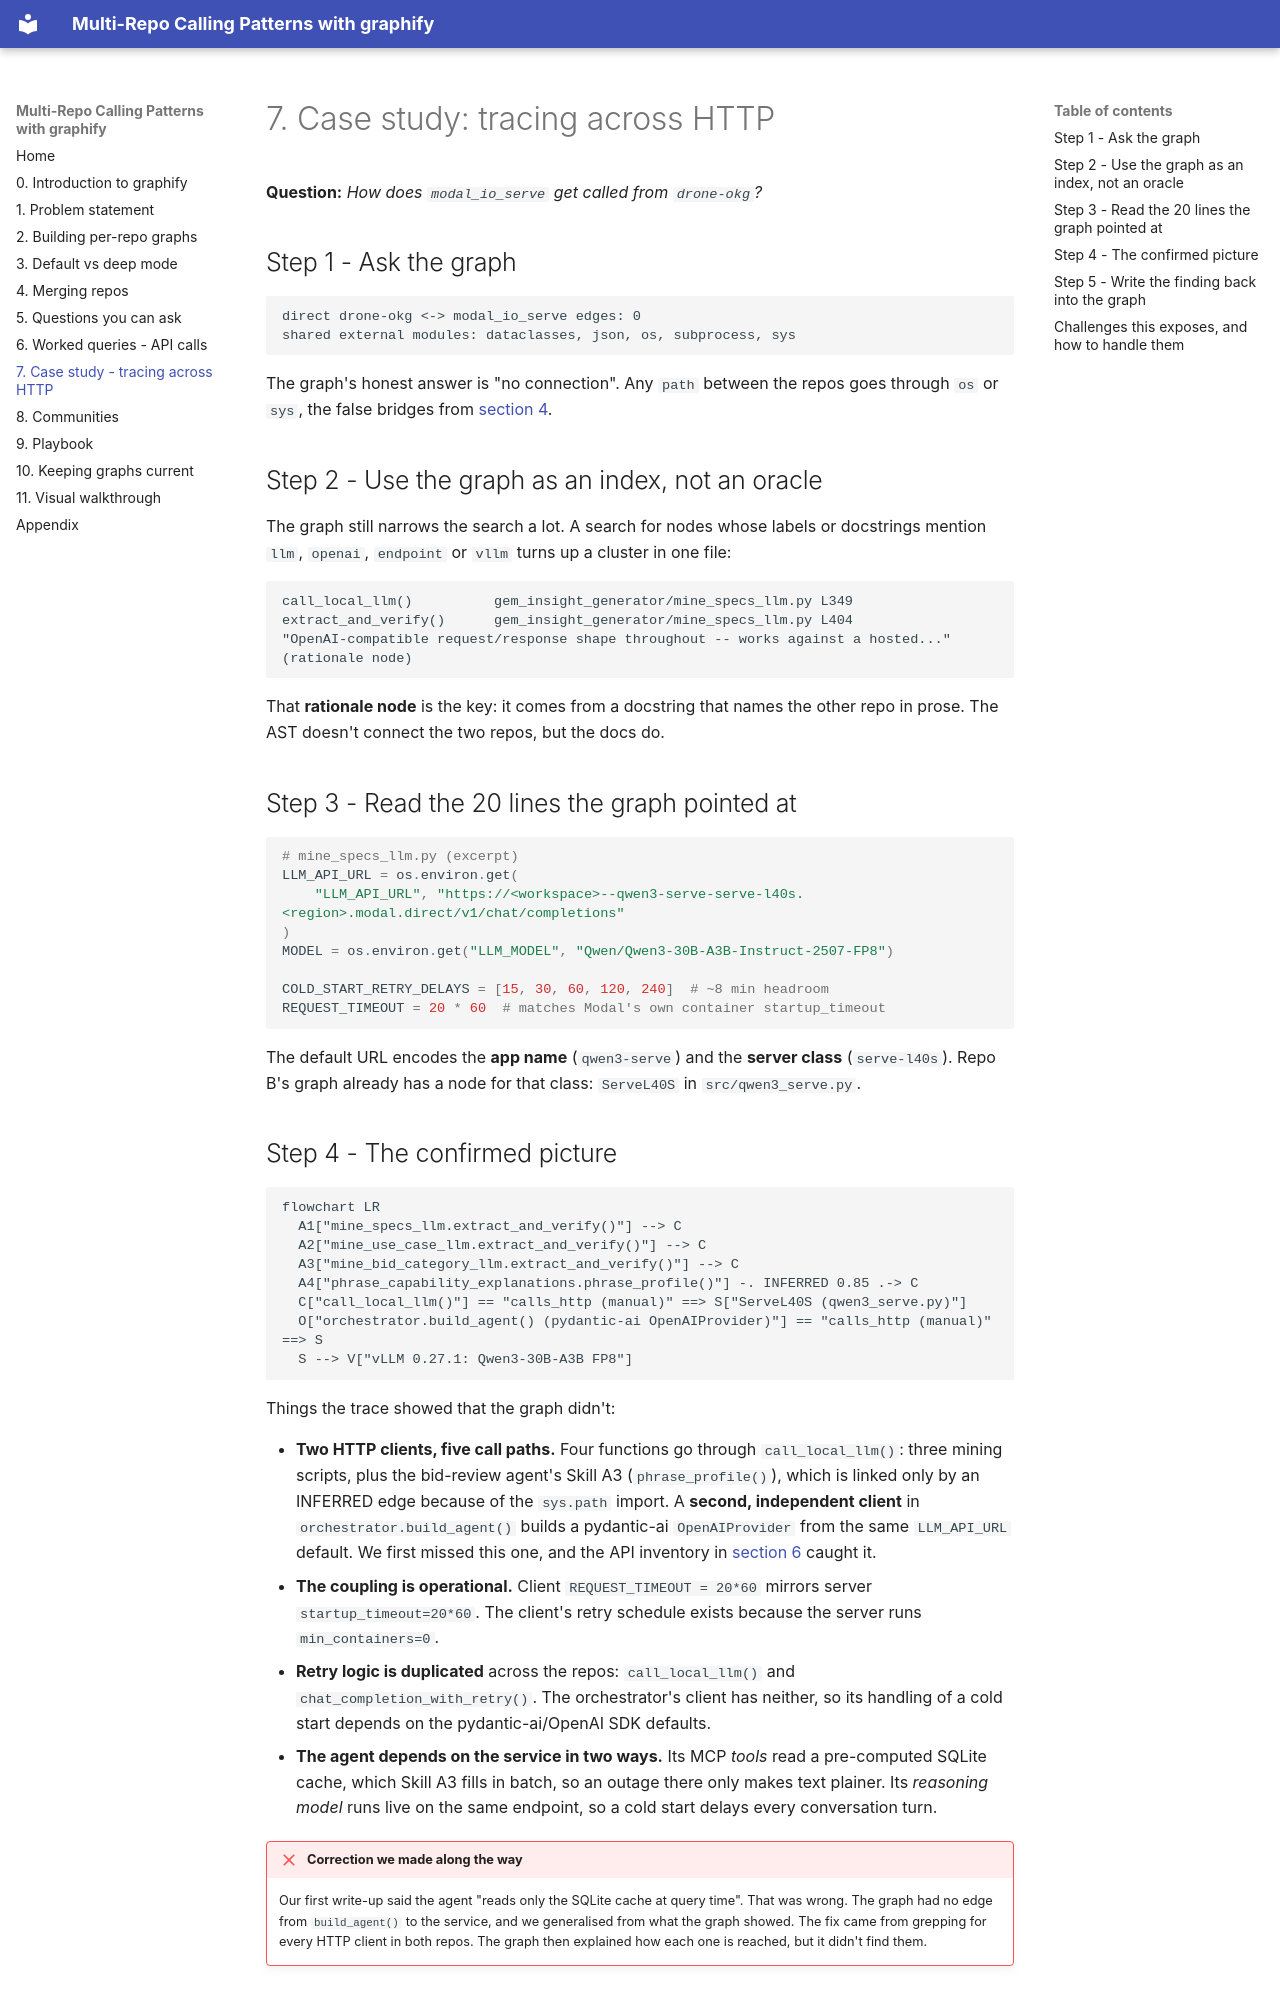

repository: dvdthecoder/graphify-demo · page: case-study/index.html · generator: mkdocs

# 7. Case study: tracing across HTTP

**Question:** *How does `modal_io_serve` get called from `drone-okg`?*

## Step 1 - Ask the graph

```text
direct drone-okg <-> modal_io_serve edges: 0
shared external modules: dataclasses, json, os, subprocess, sys
```

The graph's honest answer is "no connection". Any `path` between the repos goes through `os` or `sys`, the false bridges from [section 4](merging.md).

## Step 2 - Use the graph as an index, not an oracle

The graph still narrows the search a lot. A search for nodes whose labels or docstrings mention `llm`, `openai`, `endpoint` or `vllm` turns up a cluster in one file:

```text
call_local_llm()          gem_insight_generator/mine_specs_llm.py L349
extract_and_verify()      gem_insight_generator/mine_specs_llm.py L404
"OpenAI-compatible request/response shape throughout -- works against a hosted..."   (rationale node)
```

That **rationale node** is the key: it comes from a docstring that names the other repo in prose. The AST doesn't connect the two repos, but the docs do.

## Step 3 - Read the 20 lines the graph pointed at

```python
# mine_specs_llm.py (excerpt)
LLM_API_URL = os.environ.get(
    "LLM_API_URL", "https://<workspace>--qwen3-serve-serve-l40s.<region>.modal.direct/v1/chat/completions"
)
MODEL = os.environ.get("LLM_MODEL", "Qwen/Qwen3-30B-A3B-Instruct-2507-FP8")

COLD_START_RETRY_DELAYS = [15, 30, 60, 120, 240]  # ~8 min headroom
REQUEST_TIMEOUT = 20 * 60  # matches Modal's own container startup_timeout
```

The default URL encodes the **app name** (`qwen3-serve`) and the **server class** (`serve-l40s`). Repo B's graph already has a node for that class: `ServeL40S` in `src/qwen3_serve.py`.
